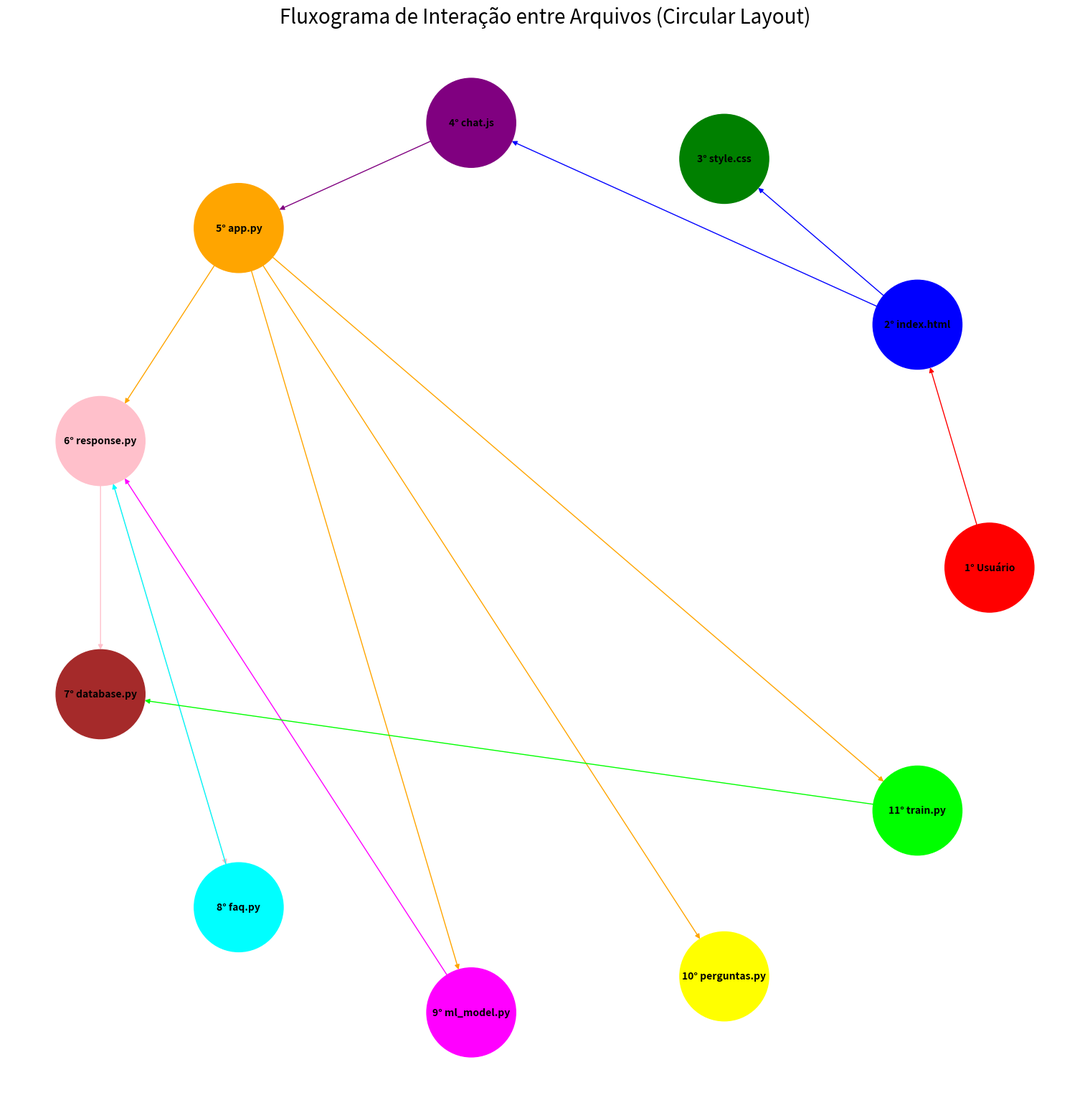

Source code (Python):
import matplotlib.pyplot as plt  # Importa a biblioteca para criação de gráficos
import networkx as nx  # Importa a biblioteca para criação de grafos

# Criar o grafo direcionado
G = nx.DiGraph()

# Adicionar nós (arquivos)
G.add_node("1° Usuário", color='red')
G.add_node("2° index.html", color='blue')
G.add_node("3° style.css", color='green')
G.add_node("4° chat.js", color='purple')
G.add_node("5° app.py", color='orange')
G.add_node("6° response.py", color='pink')
G.add_node("7° database.py", color='brown')
G.add_node("8° faq.py", color='cyan')
G.add_node("9° ml_model.py", color='magenta')
G.add_node("10° perguntas.py", color='yellow')
G.add_node("11° train.py", color='lime')

# Adicionar arestas (relações entre os arquivos)
G.add_edges_from([
    ("1° Usuário", "2° index.html"),
    ("2° index.html", "3° style.css"),
    ("2° index.html", "4° chat.js"),
    ("4° chat.js", "5° app.py"),
    ("5° app.py", "6° response.py"),
    ("6° response.py", "7° database.py"),
    ("6° response.py", "8° faq.py"),
    ("8° faq.py", "6° response.py"),
    ("5° app.py", "9° ml_model.py"),
    ("9° ml_model.py", "6° response.py"),
    ("6° response.py", "7° database.py"),
    ("5° app.py", "10° perguntas.py"),
    ("5° app.py", "11° train.py"),
    ("11° train.py", "7° database.py")
])

# Criar a lista de cores das arestas de acordo com a cor dos nós
edge_colors = [G.nodes[u]['color'] for u, v in G.edges()]

# Desenhar o grafo com Circular Layout
plt.figure(figsize=(15, 15))  # Ajusta o tamanho da figura para uma melhor visualização
pos = nx.circular_layout(G)  # Usa o circular_layout para distribuir os nós em um círculo

# Desenha o grafo com setas, nós e arestas
nx.draw(G, pos, with_labels=True, node_size=8000, node_color=[G.nodes[n]['color'] for n in G.nodes()], 
        font_size=10, font_weight='bold', arrows=True, edge_color=edge_colors)

# Ajusta o título
plt.title("Fluxograma de Interação entre Arquivos (Circular Layout)", size=20)

# Exibe o gráfico
plt.show()
